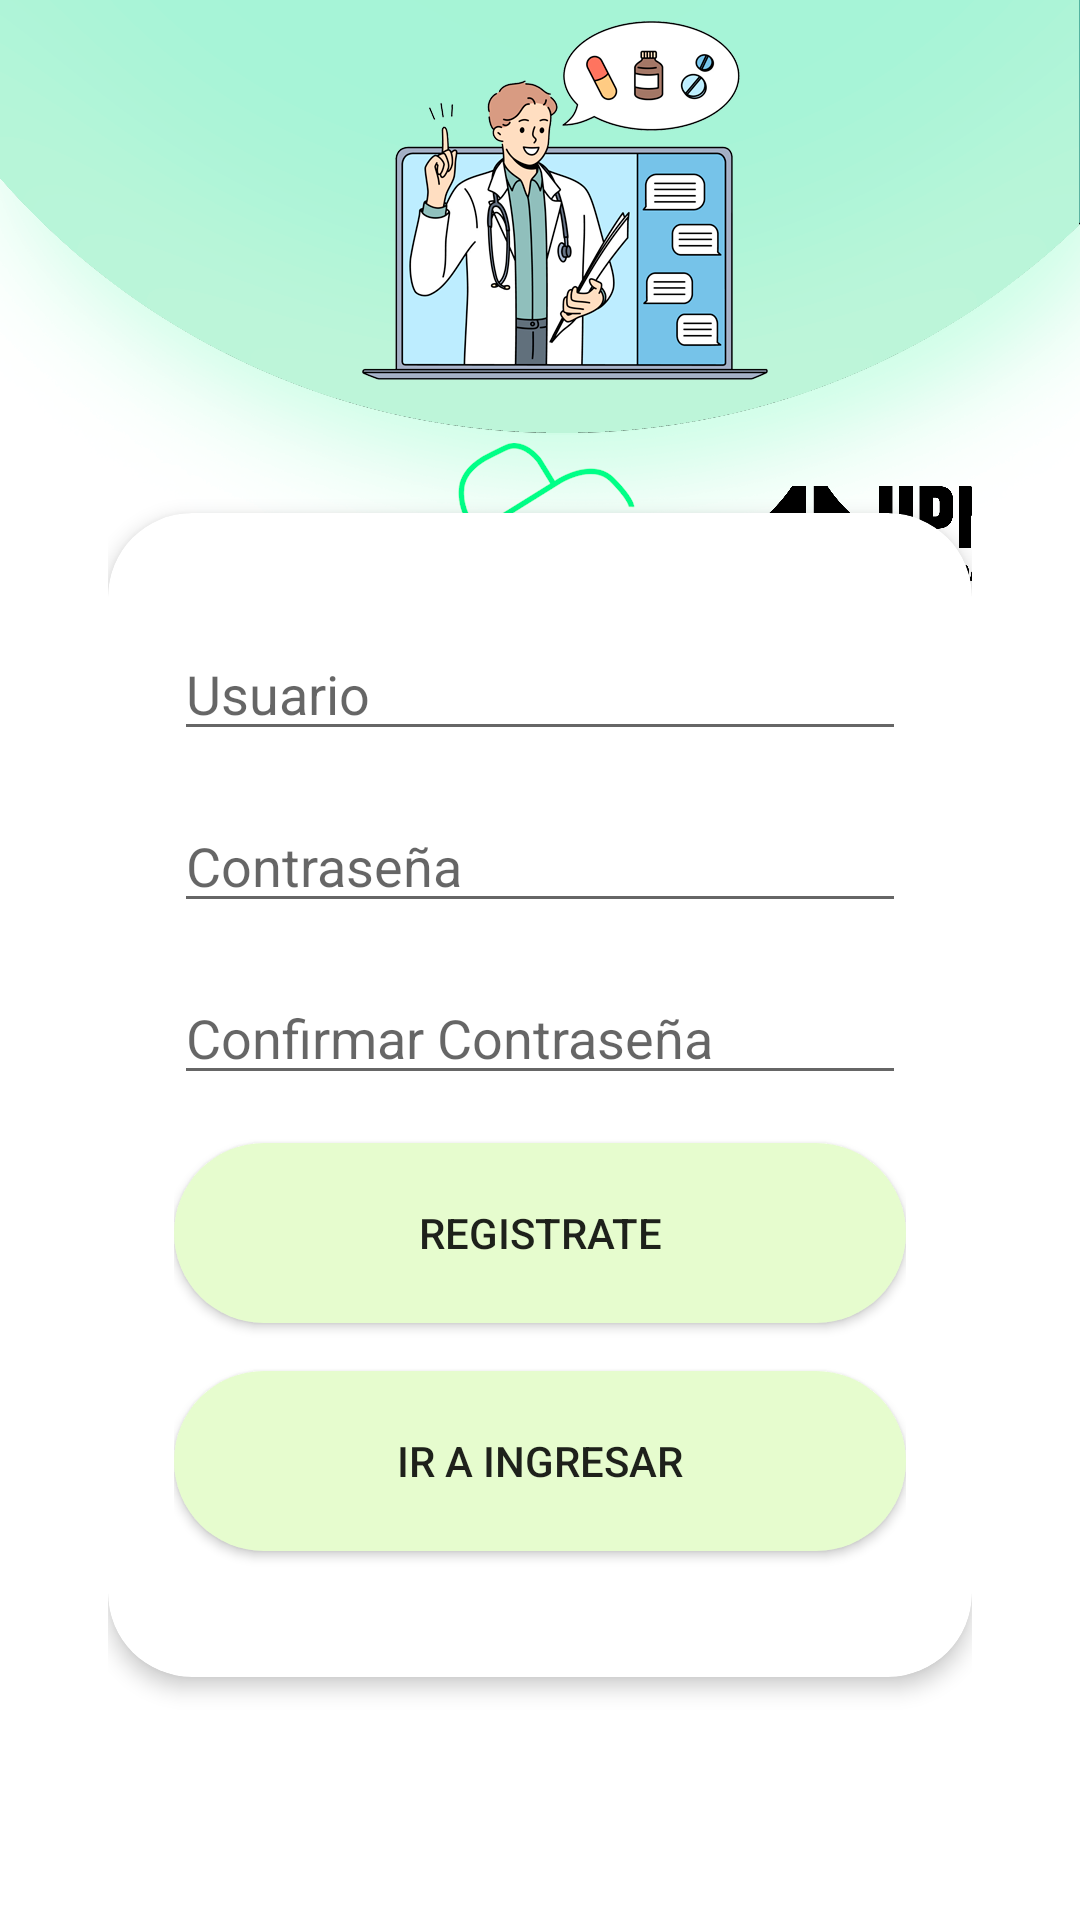

Android layout source for this screen:
<!-- AndroidManifest.xml: application theme Theme.T1 -->
<!-- res/layout/activity_registro.xml -->
<?xml version="1.0" encoding="utf-8"?>
<RelativeLayout xmlns:android="http://schemas.android.com/apk/res/android"
    xmlns:app="http://schemas.android.com/apk/res-auto"
    android:layout_width="match_parent"
    android:layout_height="match_parent"
    android:gravity="center"
    android:orientation="vertical"
    android:background="@drawable/backg"
    android:padding="36dp">

    <ImageView
        android:id="@+id/upn"
        android:layout_width="100dp"
        android:layout_height="134dp"
        android:layout_alignParentTop="true"
        android:layout_alignParentEnd="true"
        android:layout_marginTop="83dp"

        android:layout_marginEnd="-18dp"
        app:srcCompat="@drawable/upn" />

    <ViewStub
        android:id="@+id/bordedifun_stub"
        android:layout_width="match_parent"
        android:layout_height="wrap_content"
        android:layout_alignParentBottom="true"/>

    <androidx.cardview.widget.CardView
        android:layout_width="match_parent"
        android:layout_height="wrap_content"
        android:layout_alignParentBottom="true"
        app:cardCornerRadius="28dp"
        app:cardElevation="4dp"
        app:contentPadding="2dp"
        android:layout_marginBottom="45dp">
    <LinearLayout
        android:layout_width="match_parent"
        android:layout_height="wrap_content"
        android:orientation="vertical"
        android:padding="20dp">
    <EditText
        android:id="@+id/etUsername"
        android:layout_width="match_parent"
        android:layout_height="wrap_content"
        android:layout_marginTop="16dp"
        android:hint="Usuario"/>
    <EditText
        android:id="@+id/etPassword"
        android:layout_width="match_parent"
        android:layout_height="wrap_content"
        android:layout_marginTop="16dp"
        android:hint="Contraseña"/>
    <EditText
        android:id="@+id/etRePassword"
        android:layout_width="match_parent"
        android:layout_height="wrap_content"
        android:layout_marginTop="16dp"
        android:hint="Confirmar Contraseña"/>
    <Button
        android:id="@+id/btn_registrar"
        android:layout_width="match_parent"
        android:layout_height="60dp"
        android:background="@drawable/btncolor"
        android:layout_marginTop="16dp"
        android:text="Registrate"/>
    <Button
        android:id="@+id/btn_ingresar"
        android:layout_width="match_parent"
        android:layout_height="60dp"
        android:background="@drawable/btncolor"
        android:layout_marginTop="16dp"
        android:text="Ir a ingresar"/>

        <View
            android:layout_width="wrap_content"
            android:layout_height="20dp" />
    </LinearLayout>
</androidx.cardview.widget.CardView>

</RelativeLayout>
<!-- resources referenced by this layout -->
<resources>
  <!-- drawable backg: png bitmap (drawable-v24, 176070 bytes) -->
  <!-- drawable btncolor (drawable) -->
  <?xml version="1.0" encoding="utf-8"?>
  <selector xmlns:android="http://schemas.android.com/apk/res/android">
      <item android:state_pressed="true">
          <shape android:shape="rectangle">
              <solid android:color="@color/btnaccion"/>
              <corners android:radius="30dp"/>
          </shape>
      </item>
      <item>
      <shape android:shape="rectangle">
          <solid android:color="@color/btninicial"/>
          <corners android:radius="30dp"/>
      </shape>
  </item>
  </selector>
  <!-- drawable upn: png bitmap (drawable-v24, 74736 bytes) -->
  <style name="Theme.T1" parent="Base.Theme.T1" />
  <color name="btnaccion">#9CFDBD</color>
  <color name="btninicial">#E6FCCE</color>
  <style name="Base.Theme.T1" parent="Theme.AppCompat.Light.NoActionBar">
          
          
      </style>
</resources>
